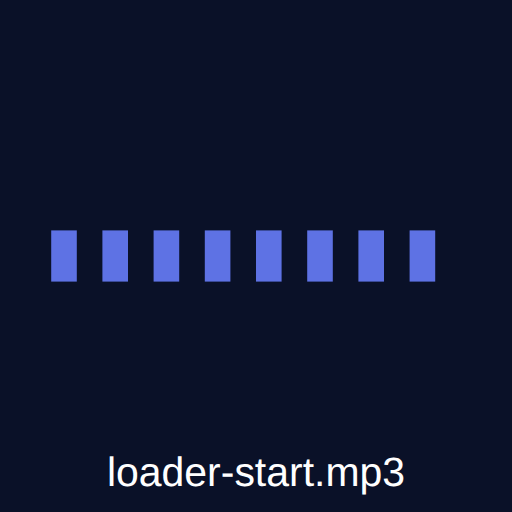
t = 0.00 s
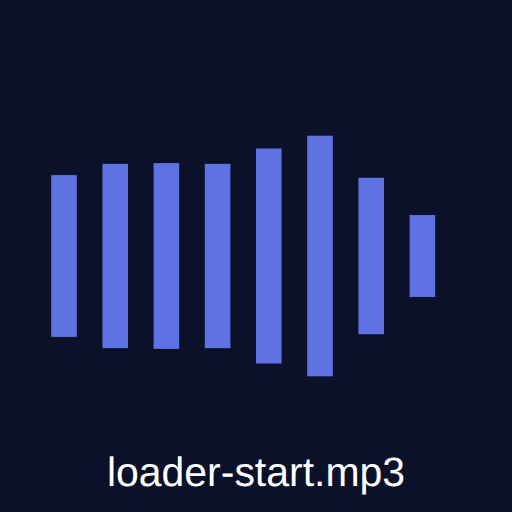
t = 0.18 s
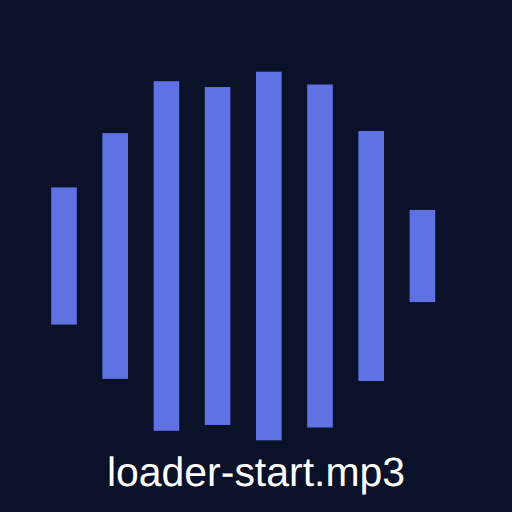
t = 0.36 s
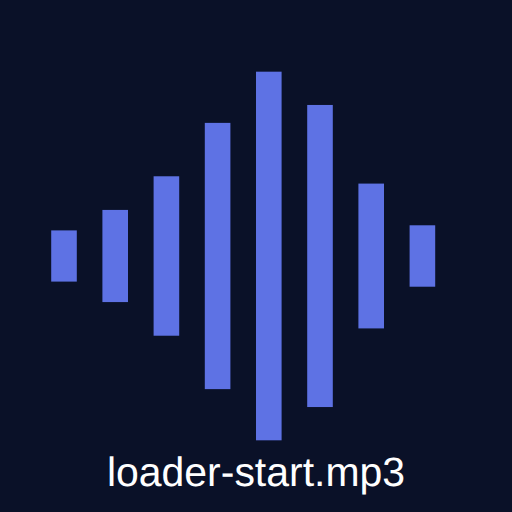
t = 0.54 s
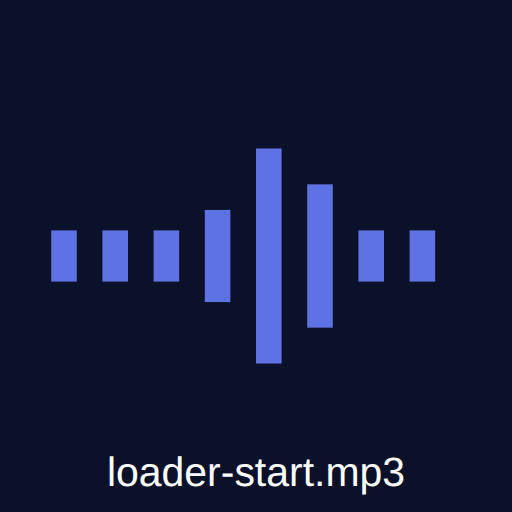
t = 0.72 s
t = 0.90 s: frame unchanged from t = 0.00 s, image omitted

The animated SVG that drew these frames (rendered in a browser with its animation timeline set to each time). Animation: 16 SMIL elements (animate=16); one cycle of 0.90 s.

<?xml version="1.0" encoding="UTF-8"?>
<svg xmlns="http://www.w3.org/2000/svg" width="100" height="100" viewBox="0 0 100 100">
  <metadata>
    <!-- This is an SVG representation of a sound wave pattern for "loader-start.mp3" -->
    <!-- The actual audio file needs to be created separately, this SVG just provides visual representation -->
    <!-- Sound description: A soft, gentle rising tone that signifies the start of a loading process -->
  </metadata>
  <rect width="100%" height="100%" fill="#0a1128"/>
  <g fill="#5e72e4">
    <!-- Sound wave visualization -->
    <rect x="10" y="50" width="5" height="10" transform="translate(0 -5)">
      <animate attributeName="height" values="10;40;10" dur="0.5s" repeatCount="1"/>
      <animate attributeName="y" values="50;35;50" dur="0.5s" repeatCount="1"/>
    </rect>
    <rect x="20" y="50" width="5" height="10" transform="translate(0 -5)">
      <animate attributeName="height" values="10;30;60;30;10" dur="0.6s" repeatCount="1"/>
      <animate attributeName="y" values="50;40;25;40;50" dur="0.6s" repeatCount="1"/>
    </rect>
    <rect x="30" y="50" width="5" height="10" transform="translate(0 -5)">
      <animate attributeName="height" values="10;20;50;70;50;20;10" dur="0.7s" repeatCount="1"/>
      <animate attributeName="y" values="50;45;30;20;30;45;50" dur="0.7s" repeatCount="1"/>
    </rect>
    <rect x="40" y="50" width="5" height="10" transform="translate(0 -5)">
      <animate attributeName="height" values="10;20;40;60;70;60;40;20;10" dur="0.8s" repeatCount="1"/>
      <animate attributeName="y" values="50;45;35;25;20;25;35;45;50" dur="0.8s" repeatCount="1"/>
    </rect>
    <rect x="50" y="50" width="5" height="10" transform="translate(0 -5)">
      <animate attributeName="height" values="10;30;50;70;80;70;50;30;10" dur="0.9s" repeatCount="1"/>
      <animate attributeName="y" values="50;40;30;20;15;20;30;40;50" dur="0.9s" repeatCount="1"/>
    </rect>
    <rect x="60" y="50" width="5" height="10" transform="translate(0 -5)">
      <animate attributeName="height" values="10;40;60;70;60;40;10" dur="0.8s" repeatCount="1"/>
      <animate attributeName="y" values="50;35;25;20;25;35;50" dur="0.8s" repeatCount="1"/>
    </rect>
    <rect x="70" y="50" width="5" height="10" transform="translate(0 -5)">
      <animate attributeName="height" values="10;30;50;30;10" dur="0.7s" repeatCount="1"/>
      <animate attributeName="y" values="50;40;30;40;50" dur="0.7s" repeatCount="1"/>
    </rect>
    <rect x="80" y="50" width="5" height="10" transform="translate(0 -5)">
      <animate attributeName="height" values="10;20;10" dur="0.6s" repeatCount="1"/>
      <animate attributeName="y" values="50;45;50" dur="0.6s" repeatCount="1"/>
    </rect>
  </g>
  <text x="50" y="95" font-family="Arial" font-size="8" text-anchor="middle" fill="#ffffff">loader-start.mp3</text>
</svg>